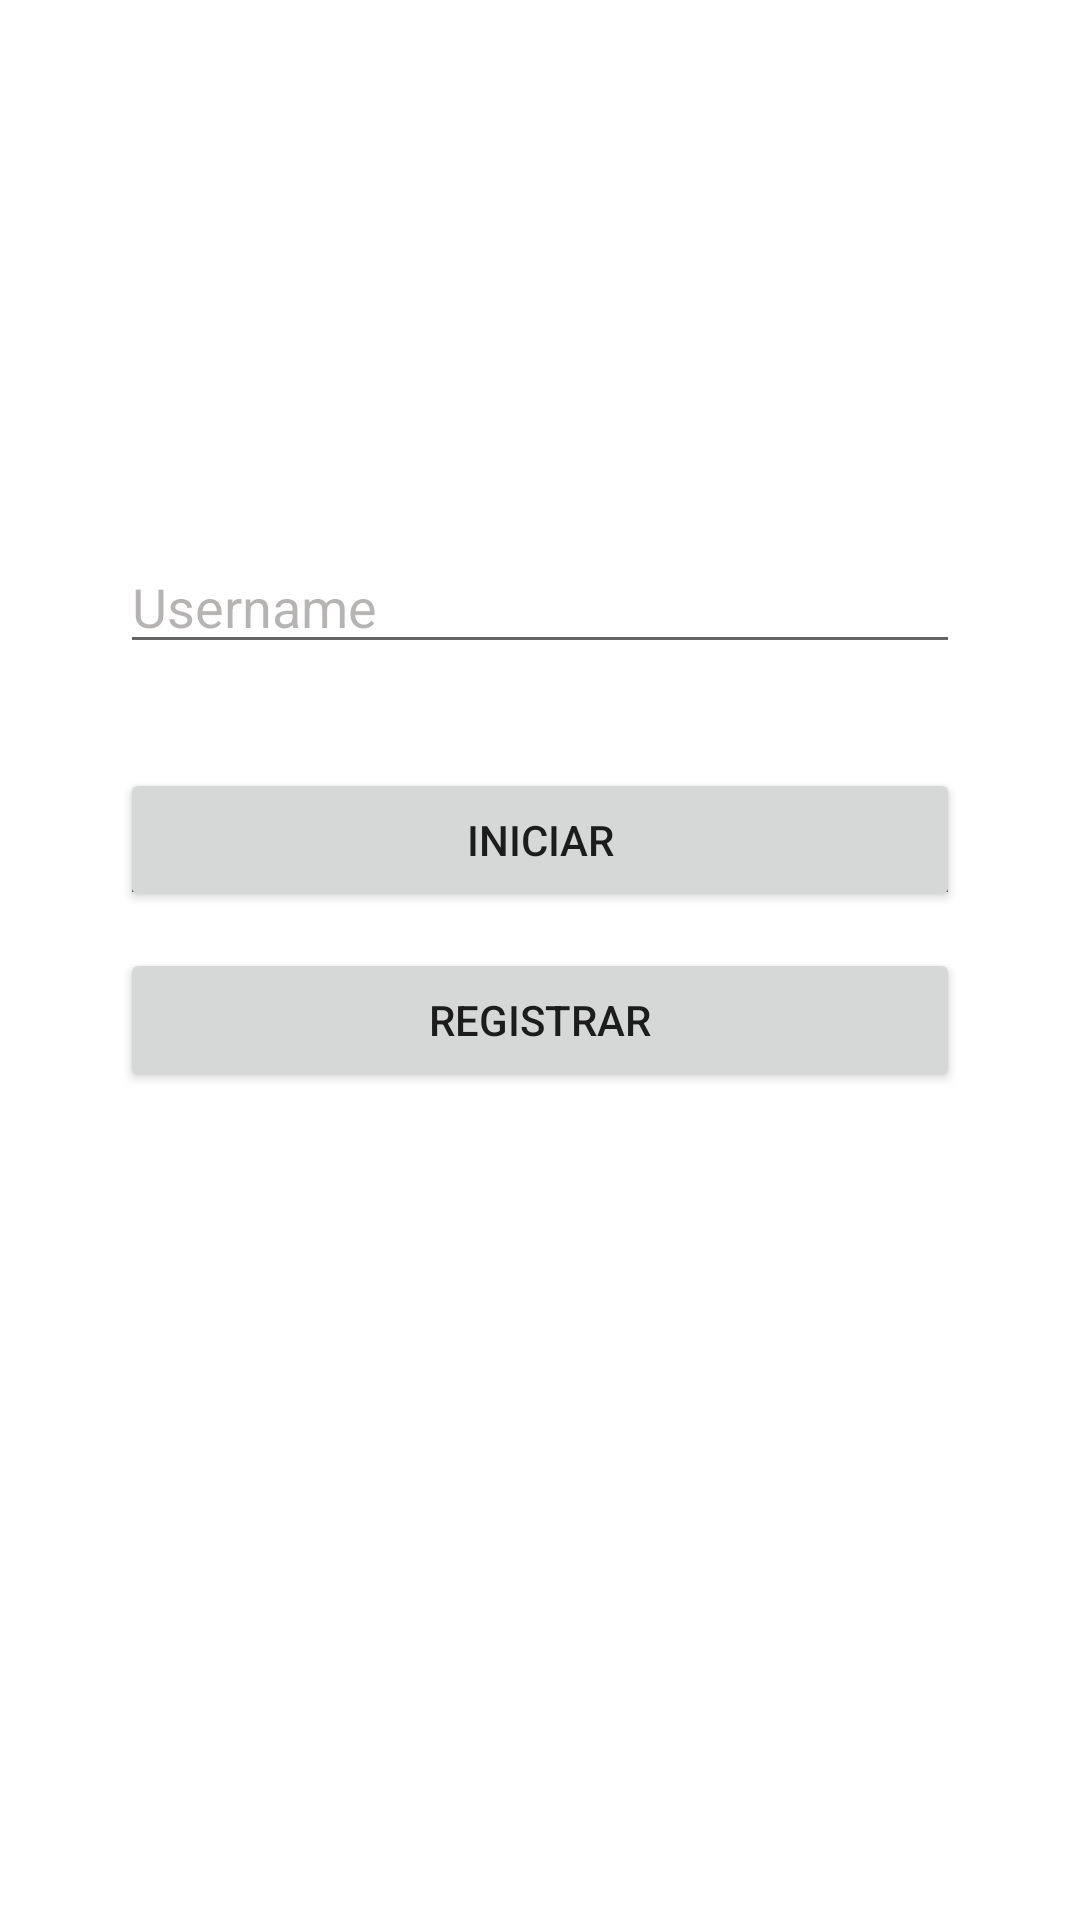

This screen was rendered from an Android layout file. Write that file and the resources it references.
<!-- AndroidManifest.xml: application theme Theme.Romm -->
<!-- res/layout/activity_login.xml -->
<?xml version="1.0" encoding="utf-8"?>
<androidx.constraintlayout.widget.ConstraintLayout xmlns:android="http://schemas.android.com/apk/res/android"
    xmlns:app="http://schemas.android.com/apk/res-auto"
    xmlns:tools="http://schemas.android.com/tools"
    android:layout_width="match_parent"
    android:layout_height="match_parent"
    tools:context=".LoginActivity">

    <EditText
        android:id="@+id/username"
        android:layout_width="match_parent"
        android:layout_height="wrap_content"
        android:layout_marginStart="40dp"
        android:layout_marginTop="180dp"
        android:layout_marginEnd="40dp"
        android:hint="Username"
        android:textColor="@color/black"
        android:textColorHint="#5E393232"
        app:layout_constraintEnd_toEndOf="parent"
        app:layout_constraintStart_toStartOf="parent"
        app:layout_constraintTop_toTopOf="parent" />
    <EditText
        android:id="@+id/password"
        android:layout_width="match_parent"
        android:layout_height="wrap_content"
        android:layout_marginStart="40dp"
        android:layout_marginTop="264dp"
        android:layout_marginEnd="40dp"
        android:hint="Password"
        android:textColor="@color/black"
        app:layout_constraintEnd_toEndOf="parent"
        app:layout_constraintHorizontal_bias="0.0"
        app:layout_constraintStart_toStartOf="parent"
        app:layout_constraintTop_toTopOf="parent" />

    <Button
        android:id="@+id/btnLogin"
        android:layout_width="match_parent"
        android:layout_height="wrap_content"
        android:layout_marginStart="40dp"
        android:layout_marginEnd="40dp"
        android:layout_marginBottom="336dp"
        android:text="Iniciar"
        app:layout_constraintBottom_toBottomOf="parent"
        app:layout_constraintEnd_toEndOf="parent"
        app:layout_constraintStart_toStartOf="parent"/>

    <Button
        android:id="@+id/btnRegister"
        android:layout_width="match_parent"
        android:layout_height="wrap_content"
        android:layout_marginStart="40dp"
        android:layout_marginEnd="40dp"
        android:layout_marginBottom="276dp"
        android:text="registrar"
        app:layout_constraintBottom_toBottomOf="parent"
        app:layout_constraintEnd_toEndOf="parent"
        app:layout_constraintHorizontal_bias="0.0"
        app:layout_constraintStart_toStartOf="parent" />

</androidx.constraintlayout.widget.ConstraintLayout>
<!-- resources referenced by this layout -->
<resources>
  <color name="black">#FF000000</color>
  <style name="Theme.Romm" parent="Theme.MaterialComponents.DayNight.NoActionBar">
          
          <item name="colorPrimary">@color/green_nomal</item>
          <item name="colorPrimaryVariant">@color/green_dark</item>
          <item name="colorOnPrimary">@color/white</item>
          
          <item name="colorSecondary">@color/teal_200</item>
          <item name="colorSecondaryVariant">@color/teal_700</item>
          <item name="colorOnSecondary">@color/black</item>
          
          <item name="android:statusBarColor">?attr/colorPrimaryVariant</item>
          
      </style>
  <color name="green_nomal">#004a42</color>
  <color name="green_dark">#062925</color>
  <color name="white">#FFFFFFFF</color>
  <color name="teal_200">#FF03DAC5</color>
  <color name="teal_700">#FF018786</color>
</resources>
